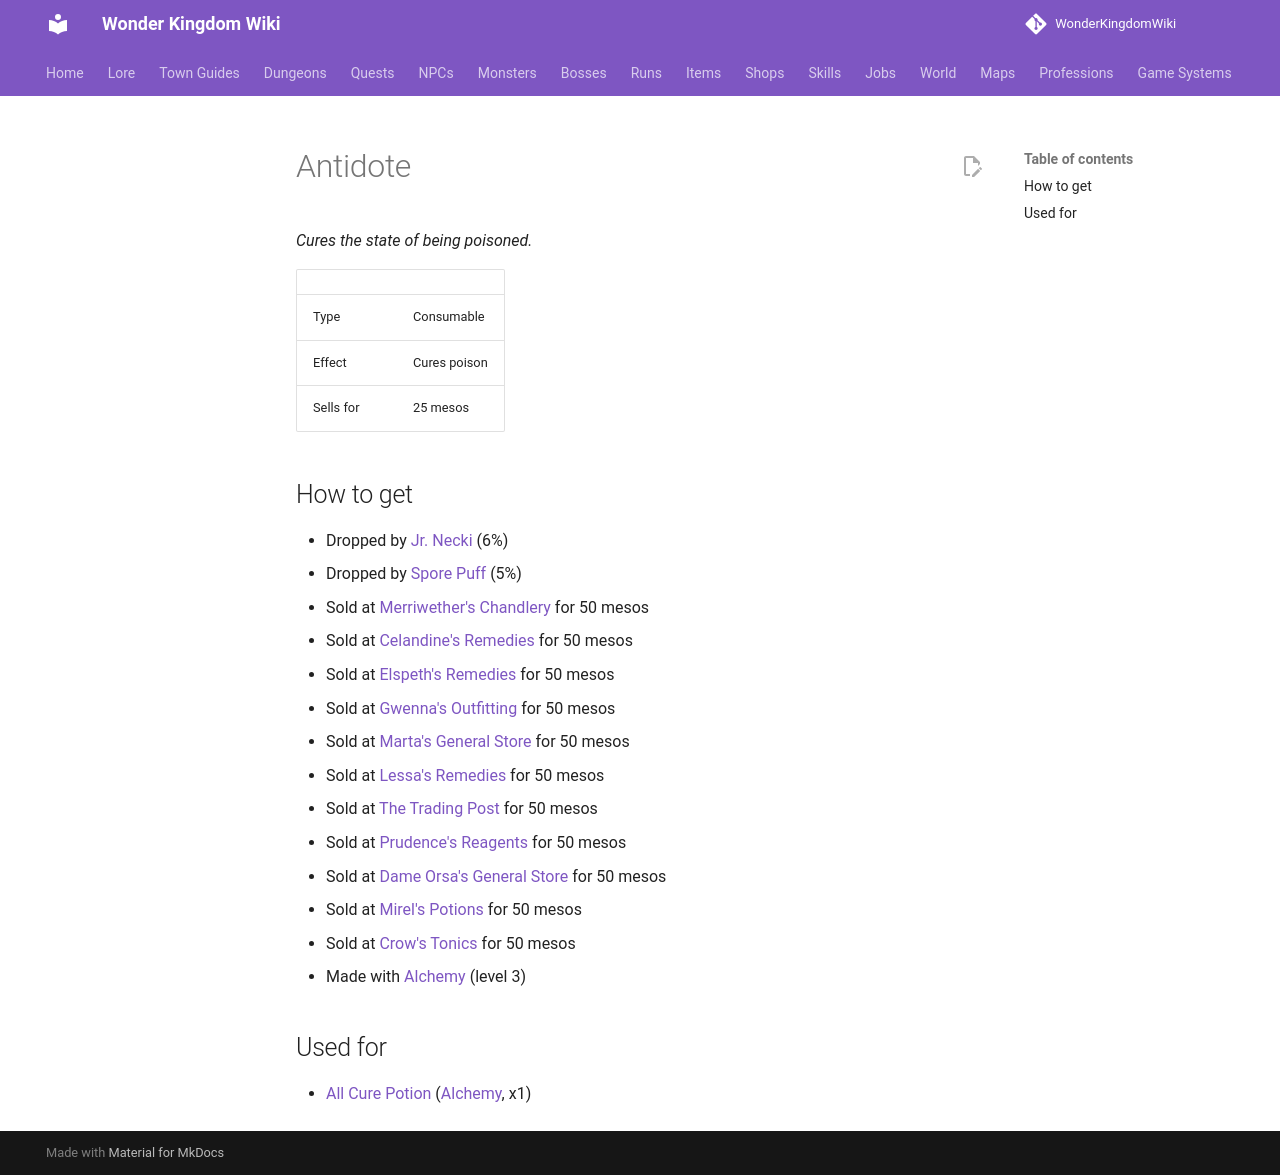

repository: alonohana627/WonderKingdomWiki · page: items/antidote/index.html · generator: mkdocs

<!-- Generated by tools/generate.py from GameLib. Do not edit: changes are overwritten. -->

# Antidote

*Cures the state of being poisoned.*

|  |  |
|---|---|
| Type | Consumable |
| Effect | Cures poison |
| Sells for | 25 mesos |

## How to get

- Dropped by [Jr. Necki](../monsters/jr_necki.md) (6%)
- Dropped by [Spore Puff](../monsters/spore_puff.md) (5%)
- Sold at [Merriwether's Chandlery](../shops/bain_chandler.md) for 50 mesos
- Sold at [Celandine's Remedies](../shops/celandine_remedies.md) for 50 mesos
- Sold at [Elspeth's Remedies](../shops/elspeths_remedies.md) for 50 mesos
- Sold at [Gwenna's Outfitting](../shops/gwennas_outfitting.md) for 50 mesos
- Sold at [Marta's General Store](../shops/grocer.md) for 50 mesos
- Sold at [Lessa's Remedies](../shops/midbarium_lessa.md) for 50 mesos
- Sold at [The Trading Post](../shops/midbarium_trading_post.md) for 50 mesos
- Sold at [Prudence's Reagents](../shops/prudence_reagents.md) for 50 mesos
- Sold at [Dame Orsa's General Store](../shops/selsior_general.md) for 50 mesos
- Sold at [Mirel's Potions](../shops/selsior_potions.md) for 50 mesos
- Sold at [Crow's Tonics](../shops/urbanograd_crow.md) for 50 mesos
- Made with [Alchemy](../professions/alchemy.md) (level 3)

## Used for

- [All Cure Potion](../items/all_cure_potion.md) ([Alchemy](../professions/alchemy.md), x1)
